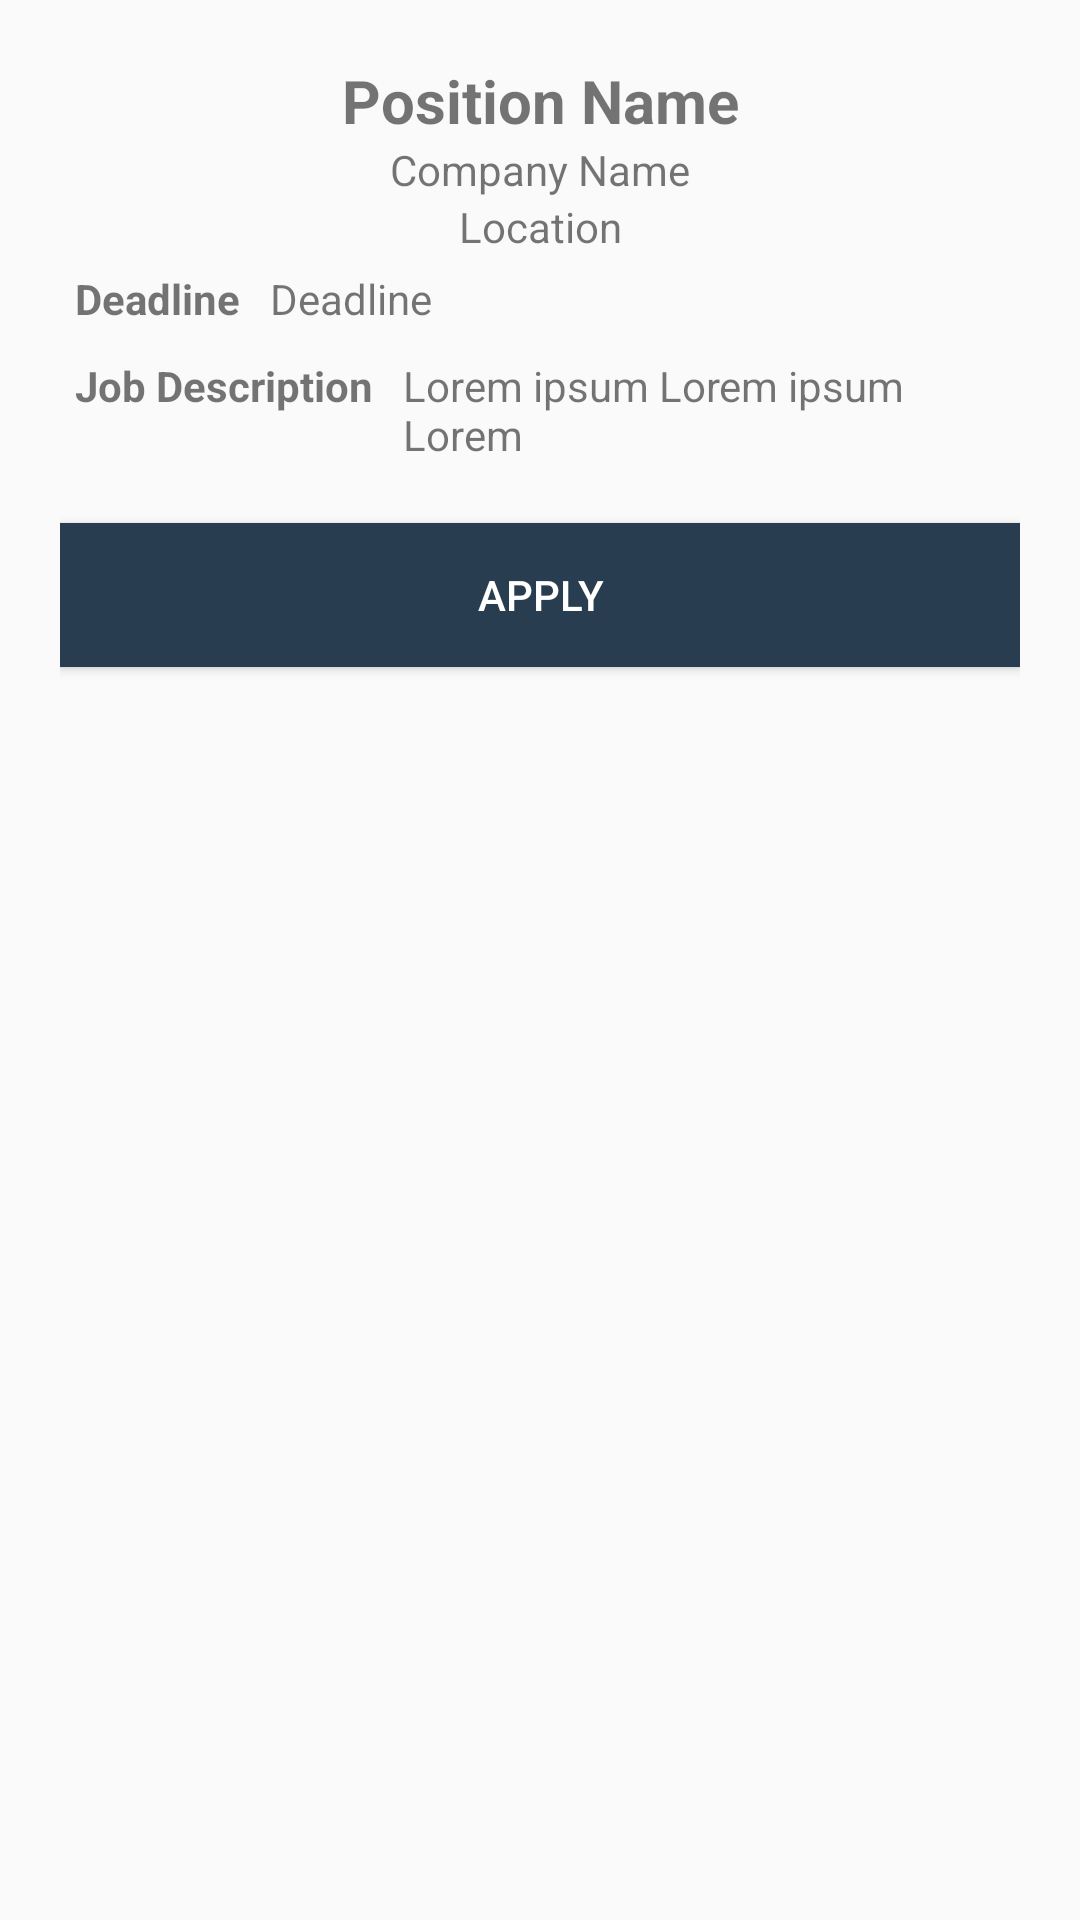

Layout XML and referenced resources for this Android screen:
<!-- AndroidManifest.xml: application theme AppTheme -->
<!-- res/layout/dialog_display_position.xml -->
<?xml version="1.0" encoding="utf-8"?>
<LinearLayout xmlns:android="http://schemas.android.com/apk/res/android"
    android:layout_width="match_parent"
    android:layout_height="match_parent"
    android:orientation="vertical"
    android:padding="20dp"
    android:theme="@style/AppTheme">

    <TextView
        android:id="@+id/tvPositionName"
        android:layout_width="match_parent"
        android:layout_height="wrap_content"
        android:gravity="center"
        android:text="Position Name"
        android:textSize="20sp"
        android:textStyle="bold" />

    <TextView
        android:id="@+id/tvCompanyName"
        android:layout_width="match_parent"
        android:layout_height="wrap_content"
        android:gravity="center"
        android:text="Company Name" />

    <TextView
        android:id="@+id/tvLocation"
        android:layout_width="match_parent"
        android:layout_height="wrap_content"
        android:gravity="center"
        android:text="Location" />

    <LinearLayout
        android:layout_width="wrap_content"
        android:layout_height="wrap_content"
        android:orientation="horizontal">

        <TextView
            android:layout_width="match_parent"
            android:layout_height="wrap_content"
            android:layout_margin="5dp"
            android:text="Deadline"
            android:textStyle="bold" />

        <TextView
            android:id="@+id/tvDeadline"
            android:layout_width="match_parent"
            android:layout_height="wrap_content"
            android:layout_margin="5dp"
            android:text="Deadline" />

    </LinearLayout>

    <LinearLayout
        android:layout_width="wrap_content"
        android:layout_height="wrap_content"
        android:orientation="horizontal">

        <TextView
            android:layout_width="match_parent"
            android:layout_height="wrap_content"
            android:layout_margin="5dp"
            android:text="Job Description"
            android:textStyle="bold" />

        <TextView
            android:id="@+id/tvJobDescription"
            android:layout_width="match_parent"
            android:layout_height="wrap_content"
            android:layout_margin="5dp"
            android:text="Lorem ipsum Lorem ipsum Lorem" />
    </LinearLayout>

    <Button
        android:id="@+id/btnApply"
        android:layout_width="match_parent"
        android:layout_height="wrap_content"
        android:layout_marginTop="15dp"
        android:background="@color/colorPrimary"
        android:text="APPLY"
        android:textColor="@android:color/white" />
</LinearLayout>
<!-- resources referenced by this layout -->
<resources>
  <color name="colorPrimary">#293D50</color>
  <style name="AppTheme" parent="Theme.AppCompat.Light.DarkActionBar">
          
          <item name="colorPrimary">@color/colorPrimaryDark</item>
          <item name="colorPrimaryDark">@color/colorPrimaryDark</item>
          <item name="colorAccent">@color/colorAccent</item>
      </style>
  <color name="colorPrimaryDark">#293D50</color>
  <color name="colorAccent">#F42B00</color>
</resources>
